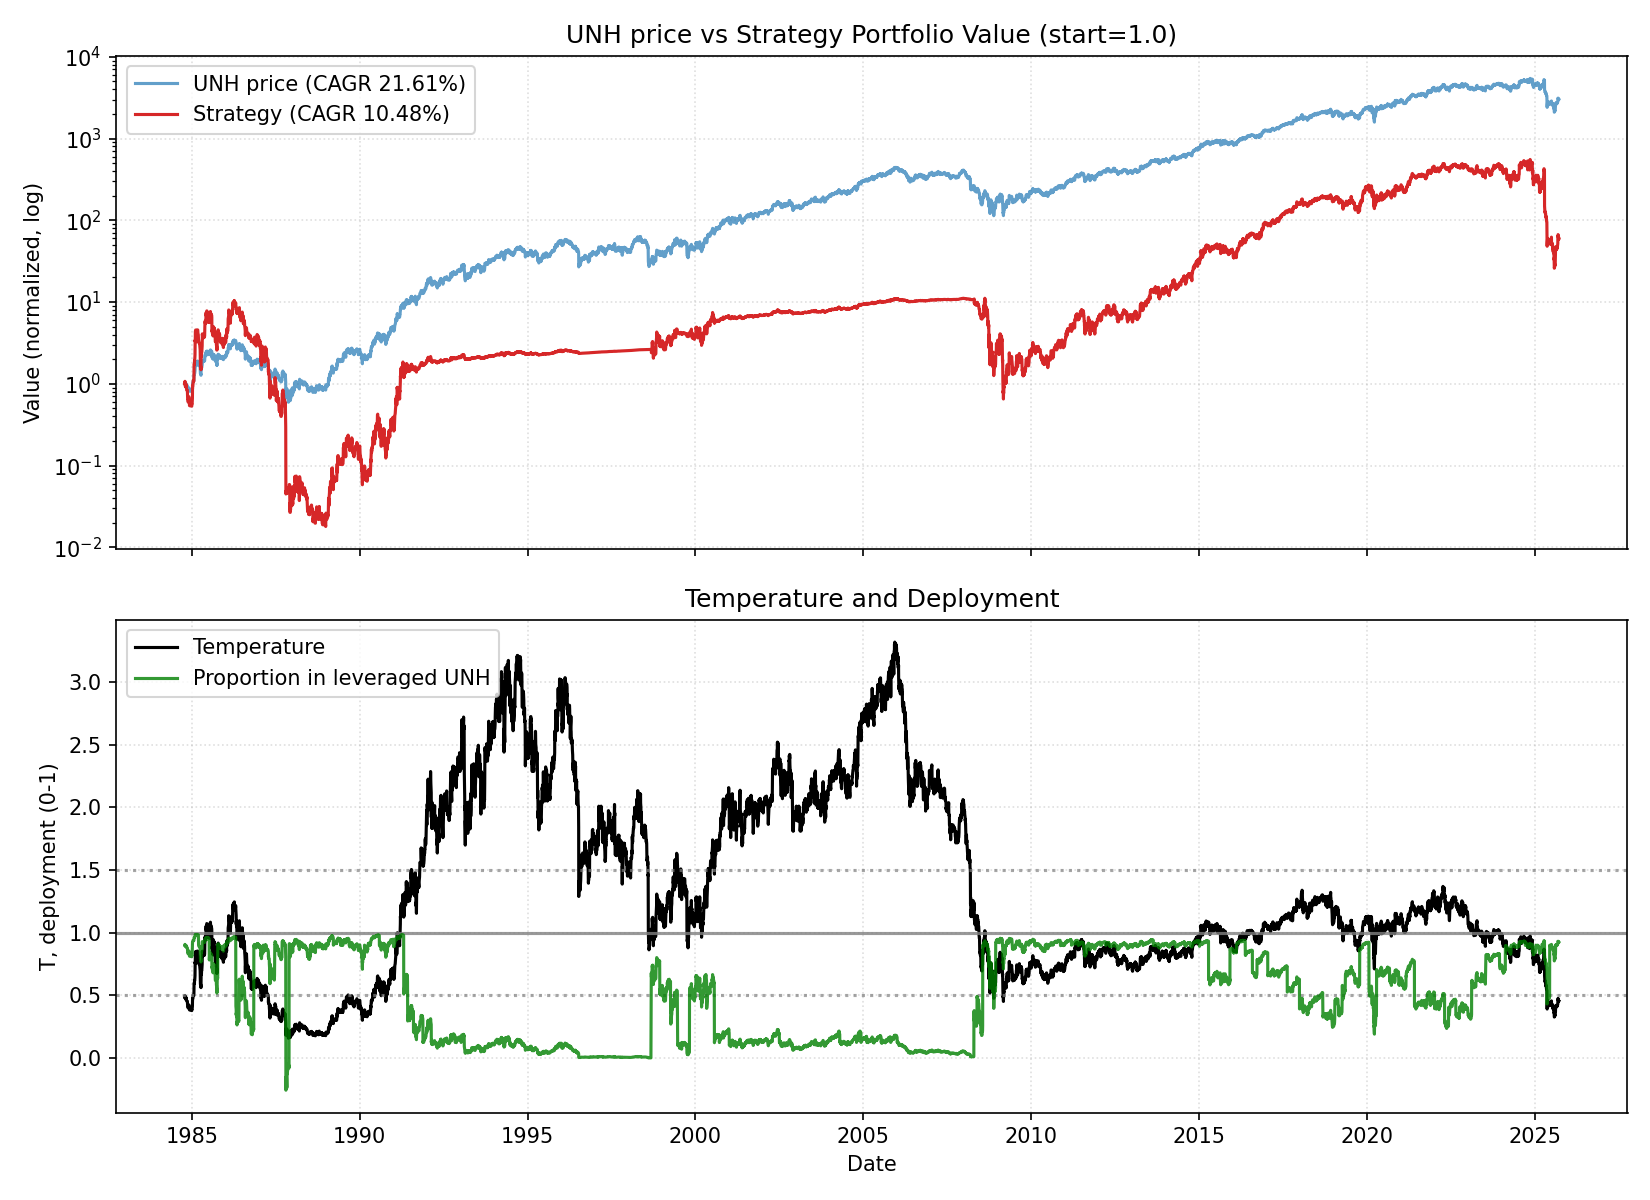

Data behind this chart, as committed beside it:
date, close, ret, ret_3, ret_6, ret_12, ret_22, temp, temp_ch_11, temp_ch_22, vol_22, vol_66, rate, yc_spread, credit_spread, yc_change_22, credit_change_22, port_tqqq, port_cash, port_total, deployed_p, base_p, target_p, block_buy
1984-10-17, 0.1124, 0.0, , , , , 0.4854, , , , , 9.43, 0.58, 2.34, , , 0.9003, 0.1, 1, 0.9, 0.9, 0.9, 0
1984-10-18, 0.1154, 0.02703, , , , , 0.4982, , , , , 9.43, 0.56, 2.34, , , 0.9723, 0.1001, 1.072, 0.9067, 0.9, 0.9, 0
1984-10-19, 0.1124, -0.02632, 0.0, , , , 0.4848, , , , , 9.43, 0.54, 2.34, , , 0.8945, 0.1001, 0.9946, 0.8993, 0.9, 0.9, 0
1984-10-22, 0.1124, 0.0, -0.02632, , , , 0.4841, , , , , 9.43, 0.55, 2.34, , , 0.8935, 0.1001, 0.9937, 0.8992, 0.9, 0.9, 0
1984-10-23, 0.1094, -0.02702, -0.02702, , , , 0.4707, , , , , 9.43, 0.61, 2.34, , , 0.8202, 0.1002, 0.9204, 0.8911, 0.9, 0.9, 0
1984-10-24, 0.1124, 0.02778, 0.0, 0.0, , , 0.4835, , , , , 9.43, 0.64, 2.34, , , 0.8875, 0.1002, 0.9878, 0.8985, 0.9, 0.9, 0
1984-10-25, 0.1094, -0.02702, 0.0, -0.05263, , , 0.4702, , , , , 9.43, 0.7, 2.34, , , 0.8147, 0.1003, 0.9149, 0.8904, 0.9, 0.9, 0
1984-10-26, 0.1094, 0.0, -0.02702, -0.02702, , , 0.47, , , , , 9.43, 0.66, 2.34, , , 0.8138, 0.1003, 0.9141, 0.8903, 0.9, 0.9, 0
1984-10-29, 0.1094, 0.0, 0.0, -0.02702, , , 0.4692, , , , , 9.43, 0.65, 2.34, , , 0.8129, 0.1003, 0.9132, 0.8901, 0.9, 0.9, 0
1984-10-30, 0.1094, 0.0, 0.0, 0.0, , , 0.4689, , , , , 9.43, 0.62, 2.34, , , 0.812, 0.1004, 0.9123, 0.89, 0.9, 0.9, 0
1984-10-31, 0.1124, 0.02778, 0.02778, 0.0, , , 0.4817, , , , , 9.43, 0.7, 2.34, , , 0.8787, 0.1004, 0.9791, 0.8974, 0.9, 0.9, 0
1984-11-01, 0.1094, -0.02702, 0.0, 0.0, -0.02702, , 0.4684, -0.03488, , , , 9.43, 0.73, 2.34, , , 0.8065, 0.1004, 0.907, 0.8892, 0.9, 0.9, 0
1984-11-02, 0.1094, 0.0, -0.02702, 0.0, -0.05263, , 0.4682, -0.06028, , , , 9.43, 0.7, 2.34, , , 0.8056, 0.1005, 0.9061, 0.8891, 0.9, 0.9, 0
1984-11-05, 0.1063, -0.02778, -0.02778, -0.02778, -0.05405, , 0.4544, -0.0627, , , , 9.43, 0.81, 2.34, , , 0.7377, 0.1005, 0.8382, 0.8801, 0.9, 0.9, 0
1984-11-06, 0.1063, 0.0, -0.02778, -0.02778, -0.05405, , 0.4542, -0.06168, , , , 9.43, 0.81, 2.34, , , 0.7369, 0.1006, 0.8374, 0.8799, 0.9, 0.9, 0
1984-11-07, 0.1063, 0.0, 0.0, -0.05405, -0.02778, , 0.4539, -0.03562, , , , 9.43, 0.92, 2.34, , , 0.736, 0.1006, 0.8366, 0.8798, 0.9, 0.9, 0
1984-11-08, 0.1063, 0.0, 0.0, -0.02778, -0.05405, , 0.4537, -0.06168, , , , 9.43, 0.86, 2.34, , , 0.7352, 0.1006, 0.8359, 0.8796, 0.9, 0.9, 0
1984-11-09, 0.1063, 0.0, 0.0, -0.02778, -0.02778, , 0.4535, -0.03562, , , , 9.43, 0.9, 2.34, , , 0.7344, 0.1007, 0.8351, 0.8794, 0.9, 0.9, 0
1984-11-12, 0.1063, 0.0, 0.0, 0.0, -0.02778, , 0.4527, -0.03666, , , , 9.43, 0.9, 2.34, , , 0.7336, 0.1007, 0.8343, 0.8793, 0.9, 0.9, 0
1984-11-13, 0.1063, 0.0, 0.0, 0.0, -0.02778, , 0.4525, -0.03562, , , , 9.43, 0.89, 2.34, , , 0.7328, 0.1008, 0.8335, 0.8791, 0.9, 0.9, 0
1984-11-14, 0.1033, -0.02857, -0.02857, -0.02857, -0.05555, , 0.4393, -0.06317, , , , 9.43, 0.9, 2.34, , , 0.6692, 0.1008, 0.77, 0.8691, 0.9, 0.9, 0
1984-11-15, 0.1033, 0.0, -0.02857, -0.02857, -0.08108, -0.08108, 0.4391, -0.08849, -0.09536, 0.01752, , 9.43, 0.95, 2.34, , , 0.6685, 0.1008, 0.7693, 0.8689, 0.9, 0.9, 0
1984-11-16, 0.09722, -0.05883, -0.05883, -0.08572, -0.1111, -0.1579, 0.413, -0.1183, -0.171, 0.02106, , 9.43, 0.98, 2.34, 0.4, 0.0, 0.5499, 0.1009, 0.6508, 0.845, 0.9, 0.9, 1
1984-11-19, 0.09722, 0.0, -0.05883, -0.08572, -0.1111, -0.1351, 0.4124, -0.1192, -0.1495, 0.01977, , 9.43, 0.94, 2.34, 0.38, 0.0, 0.5493, 0.1009, 0.6502, 0.8448, 0.9, 0.9, 1
1984-11-20, 0.09418, -0.03125, -0.03125, -0.1143, -0.1143, -0.1622, 0.3993, -0.1214, -0.1752, 0.02002, , 9.43, 0.94, 2.34, 0.4, 0.0, 0.4973, 0.1009, 0.5982, 0.8313, 0.9, 0.9, 1
1984-11-21, 0.09418, 0.0, -0.03125, -0.08824, -0.1143, -0.1389, 0.399, -0.1214, -0.1523, 0.02002, , 9.43, 1.0, 2.34, 0.45, 0.0, 0.4967, 0.101, 0.5977, 0.8311, 0.9, 0.9, 1
1984-11-23, 0.09418, 0.0, 0.0, -0.08824, -0.1143, -0.1622, 0.3986, -0.1219, -0.1756, 0.01961, , 9.43, 0.95, 2.34, 0.34, 0.0, 0.4962, 0.101, 0.5972, 0.8308, 0.9, 0.9, 1
1984-11-26, 0.09722, 0.03226, 0.03226, 0.0, -0.08572, -0.1111, 0.4108, -0.09456, -0.1263, 0.02, , 9.43, 0.95, 2.34, 0.31, 0.0, 0.5436, 0.1011, 0.6446, 0.8432, 0.9, 0.9, 1
1984-11-27, 0.1003, 0.03125, 0.06451, 0.03125, -0.05715, -0.08334, 0.4234, -0.06627, -0.09904, 0.02097, , 9.43, 0.97, 2.34, 0.27, 0.0, 0.5939, 0.1011, 0.695, 0.8545, 0.9, 0.9, 1
1984-11-28, 0.1003, 0.0, 0.03125, 0.06451, -0.05715, -0.08334, 0.4232, -0.06526, -0.09807, 0.02097, , 9.43, 1.03, 2.34, 0.37, 0.0, 0.5932, 0.1011, 0.6943, 0.8544, 0.9, 0.9, 1
1984-11-29, 0.1003, 0.0, 0.0, 0.06451, -0.05715, -0.08334, 0.423, -0.06526, -0.09807, 0.02097, , 9.43, 1.05, 2.34, 0.4, 0.0, 0.5926, 0.1012, 0.6937, 0.8542, 0.9, 0.9, 1
1984-11-30, 0.1003, 0.0, 0.0, 0.06451, -0.02942, -0.1081, 0.4227, -0.03777, -0.1224, 0.02097, , 9.43, 1.08, 2.34, 0.46, 0.0, 0.5919, 0.1012, 0.6931, 0.854, 0.9, 0.9, 1
1984-12-03, 0.09722, -0.0303, -0.0303, 0.0, -0.05883, -0.1111, 0.4093, -0.06793, -0.1263, 0.02047, , 9.43, 1.06, 2.34, 0.36, 0.0, 0.5375, 0.1012, 0.6387, 0.8415, 0.9, 0.9, 1
1984-12-04, 0.09418, -0.03125, -0.0606, -0.0606, -0.03125, -0.1389, 0.3962, -0.04062, -0.1536, 0.02069, , 9.43, 1.08, 2.34, 0.35, 0.0, 0.4866, 0.1013, 0.5879, 0.8277, 0.9, 0.9, 1
1984-12-05, 0.09418, 0.0, -0.03125, -0.0606, -0.03125, -0.1143, 0.396, -0.03958, -0.1285, 0.02069, , 9.43, 1.12, 2.34, 0.42, 0.0, 0.486, 0.1013, 0.5874, 0.8275, 0.9, 0.9, 1
1984-12-06, 0.09114, -0.03226, -0.03226, -0.0909, -0.03226, -0.1429, 0.3831, -0.04058, -0.1566, 0.02093, , 9.43, 1.12, 2.34, 0.31, 0.0, 0.4385, 0.1014, 0.5399, 0.8123, 0.9, 0.9, 1
1984-12-07, 0.09114, 0.0, -0.03226, -0.0909, -0.03226, -0.1429, 0.3828, -0.04058, -0.1566, 0.02093, , 9.43, 1.19, 2.34, 0.38, 0.0, 0.438, 0.1014, 0.5394, 0.812, 0.9, 0.9, 1
1984-12-10, 0.09114, 0.0, 0.0, -0.0625, -0.03226, -0.1429, 0.3822, -0.0411, -0.1575, 0.02093, , 9.43, 1.19, 2.34, 0.27, 0.0, 0.4375, 0.1014, 0.539, 0.8118, 0.9, 0.9, 1
1984-12-11, 0.09114, 0.0, 0.0, -0.03226, -0.0625, -0.1429, 0.382, -0.07006, -0.1575, 0.02093, , 9.43, 1.17, 2.34, 0.31, 0.0, 0.4371, 0.1015, 0.5385, 0.8116, 0.9, 0.9, 1
1984-12-12, 0.09114, 0.0, 0.0, -0.03226, -0.0909, -0.1429, 0.3818, -0.09824, -0.1566, 0.02093, , 9.43, 1.19, 2.34, 0.29, 0.0, 0.4366, 0.1015, 0.5381, 0.8114, 0.9, 0.9, 1
1984-12-13, 0.09114, 0.0, 0.0, 0.0, -0.0909, -0.1429, 0.3816, -0.09824, -0.1566, 0.02093, , 9.43, 1.3, 2.34, 0.4, 0.0, 0.4361, 0.1015, 0.5376, 0.8111, 0.9, 0.9, 1
1984-12-14, 0.09114, 0.0, 0.0, 0.0, -0.0909, -0.1176, 0.3814, -0.09824, -0.1318, 0.02093, , 9.43, 1.36, 2.34, 0.47, 0.0, 0.4356, 0.1016, 0.5372, 0.8109, 0.9, 0.9, 1
1984-12-17, 0.09114, 0.0, 0.0, 0.0, -0.0909, -0.1176, 0.3808, -0.09921, -0.1328, 0.02039, , 9.43, 1.42, 2.34, 0.52, 0.0, 0.4351, 0.1016, 0.5368, 0.8107, 0.9, 0.9, 1
1984-12-18, 0.09114, 0.0, 0.0, 0.0, -0.0625, -0.0625, 0.3806, -0.07006, -0.07856, 0.02039, , 9.43, 1.44, 2.34, 0.49, 0.0, 0.4346, 0.1017, 0.5363, 0.8104, 0.9, 0.9, 1
1984-12-19, 0.09114, 0.0, 0.0, 0.0, -0.03226, -0.0625, 0.3804, -0.04007, -0.07757, 0.01656, , 9.43, 1.45, 2.34, 0.47, 0.0, 0.4342, 0.1017, 0.5359, 0.8102, 0.9, 0.9, 1
1984-12-20, 0.09114, 0.0, 0.0, 0.0, -0.03226, -0.03226, 0.3802, -0.04007, -0.04781, 0.01656, , 9.43, 1.43, 2.34, 0.49, 0.0, 0.4337, 0.1017, 0.5354, 0.81, 0.9, 0.9, 1
1984-12-21, 0.09114, 0.0, 0.0, 0.0, 0.0, -0.03226, 0.38, -0.008069, -0.04781, 0.01529, , 9.43, 1.4, 2.34, 0.46, 0.0, 0.4332, 0.1018, 0.535, 0.8098, 0.9, 0.9, 1
1984-12-24, 0.09114, 0.0, 0.0, 0.0, 0.0, -0.03226, 0.3793, -0.00914, -0.04833, 0.01529, , 9.43, 1.48, 2.34, 0.48, 0.0, 0.4327, 0.1018, 0.5345, 0.8095, 0.9, 0.9, 1
1984-12-26, 0.09114, 0.0, 0.0, 0.0, 0.0, -0.0625, 0.3789, -0.008605, -0.07757, 0.01529, , 9.43, 1.5, 2.34, 0.55, 0.0, 0.4322, 0.1019, 0.5341, 0.8093, 0.9, 0.9, 1
1984-12-27, 0.09114, 0.0, 0.0, 0.0, 0.0, -0.0909, 0.3787, -0.008605, -0.1055, 0.01333, , 9.43, 1.49, 2.34, 0.54, 0.0, 0.4318, 0.1019, 0.5337, 0.8091, 0.9, 0.9, 1
1984-12-28, 0.09114, 0.0, 0.0, 0.0, 0.0, -0.0909, 0.3785, -0.008605, -0.1055, 0.01099, , 9.43, 1.44, 2.34, 0.47, 0.0, 0.4313, 0.1019, 0.5332, 0.8088, 0.9, 0.9, 1
1984-12-31, 0.09114, 0.0, 0.0, 0.0, 0.0, -0.0909, 0.3779, -0.009676, -0.1065, 0.01099, , 9.43, 1.53, 2.34, 0.5, 0.0, 0.4308, 0.102, 0.5328, 0.8086, 0.9, 0.9, 1
1985-01-02, 0.09418, 0.03333, 0.03333, 0.03333, 0.03333, -0.0606, 0.3901, 0.02278, -0.0772, 0.01359, , 9.43, 1.67, 2.34, 0.62, 0.0, 0.4734, 0.102, 0.5754, 0.8227, 0.9, 0.9, 1
1985-01-03, 0.09418, 0.0, 0.03333, 0.03333, 0.03333, -0.03125, 0.3899, 0.02389, -0.04733, 0.01359, , 9.43, 1.56, 2.34, 0.48, 0.0, 0.4728, 0.102, 0.5749, 0.8225, 0.9, 0.9, 1
1985-01-04, 0.09418, 0.0, 0.0, 0.03333, 0.03333, 0.0, 0.3897, 0.02389, -0.01661, 0.01212, , 9.43, 1.59, 2.34, 0.53, 0.0, 0.4723, 0.1021, 0.5744, 0.8223, 0.9, 0.9, 1
1985-01-07, 0.1003, 0.06451, 0.06451, 0.09999, 0.09999, 0.06451, 0.4141, 0.08876, 0.04571, 0.01707, , 9.43, 1.49, 2.34, 0.41, 0.0, 0.5987, 0.06652, 0.6652, 0.9, 0.9, 0.9, 0
1985-01-08, 0.1124, 0.1212, 0.1935, 0.2333, 0.2333, 0.2333, 0.4641, 0.2207, 0.2115, 0.03041, , 9.43, 1.46, 2.34, 0.34, 0.0, 0.8155, 0.06655, 0.8821, 0.9246, 0.9, 0.9, 0
1985-01-09, 0.1124, 0.0, 0.1212, 0.1935, 0.2333, 0.2333, 0.4638, 0.2207, 0.2115, 0.0291, , 9.43, 1.52, 2.34, 0.4, 0.0, 0.8146, 0.06657, 0.8812, 0.9245, 0.9, 0.9, 0
1985-01-10, 0.1154, 0.02703, 0.02703, 0.2258, 0.2667, 0.2667, 0.4761, 0.2551, 0.2456, 0.02923, , 9.43, 1.48, 2.34, 0.29, 0.0, 0.8797, 0.0666, 0.9463, 0.9296, 0.9, 0.9, 0
1985-01-11, 0.1154, 0.0, 0.02703, 0.2258, 0.2667, 0.2667, 0.4759, 0.2558, 0.2456, 0.02923, , 9.43, 1.51, 2.34, 0.32, 0.0, 0.8787, 0.06662, 0.9453, 0.9295, 0.9, 0.9, 0
... 10,251 more rows
